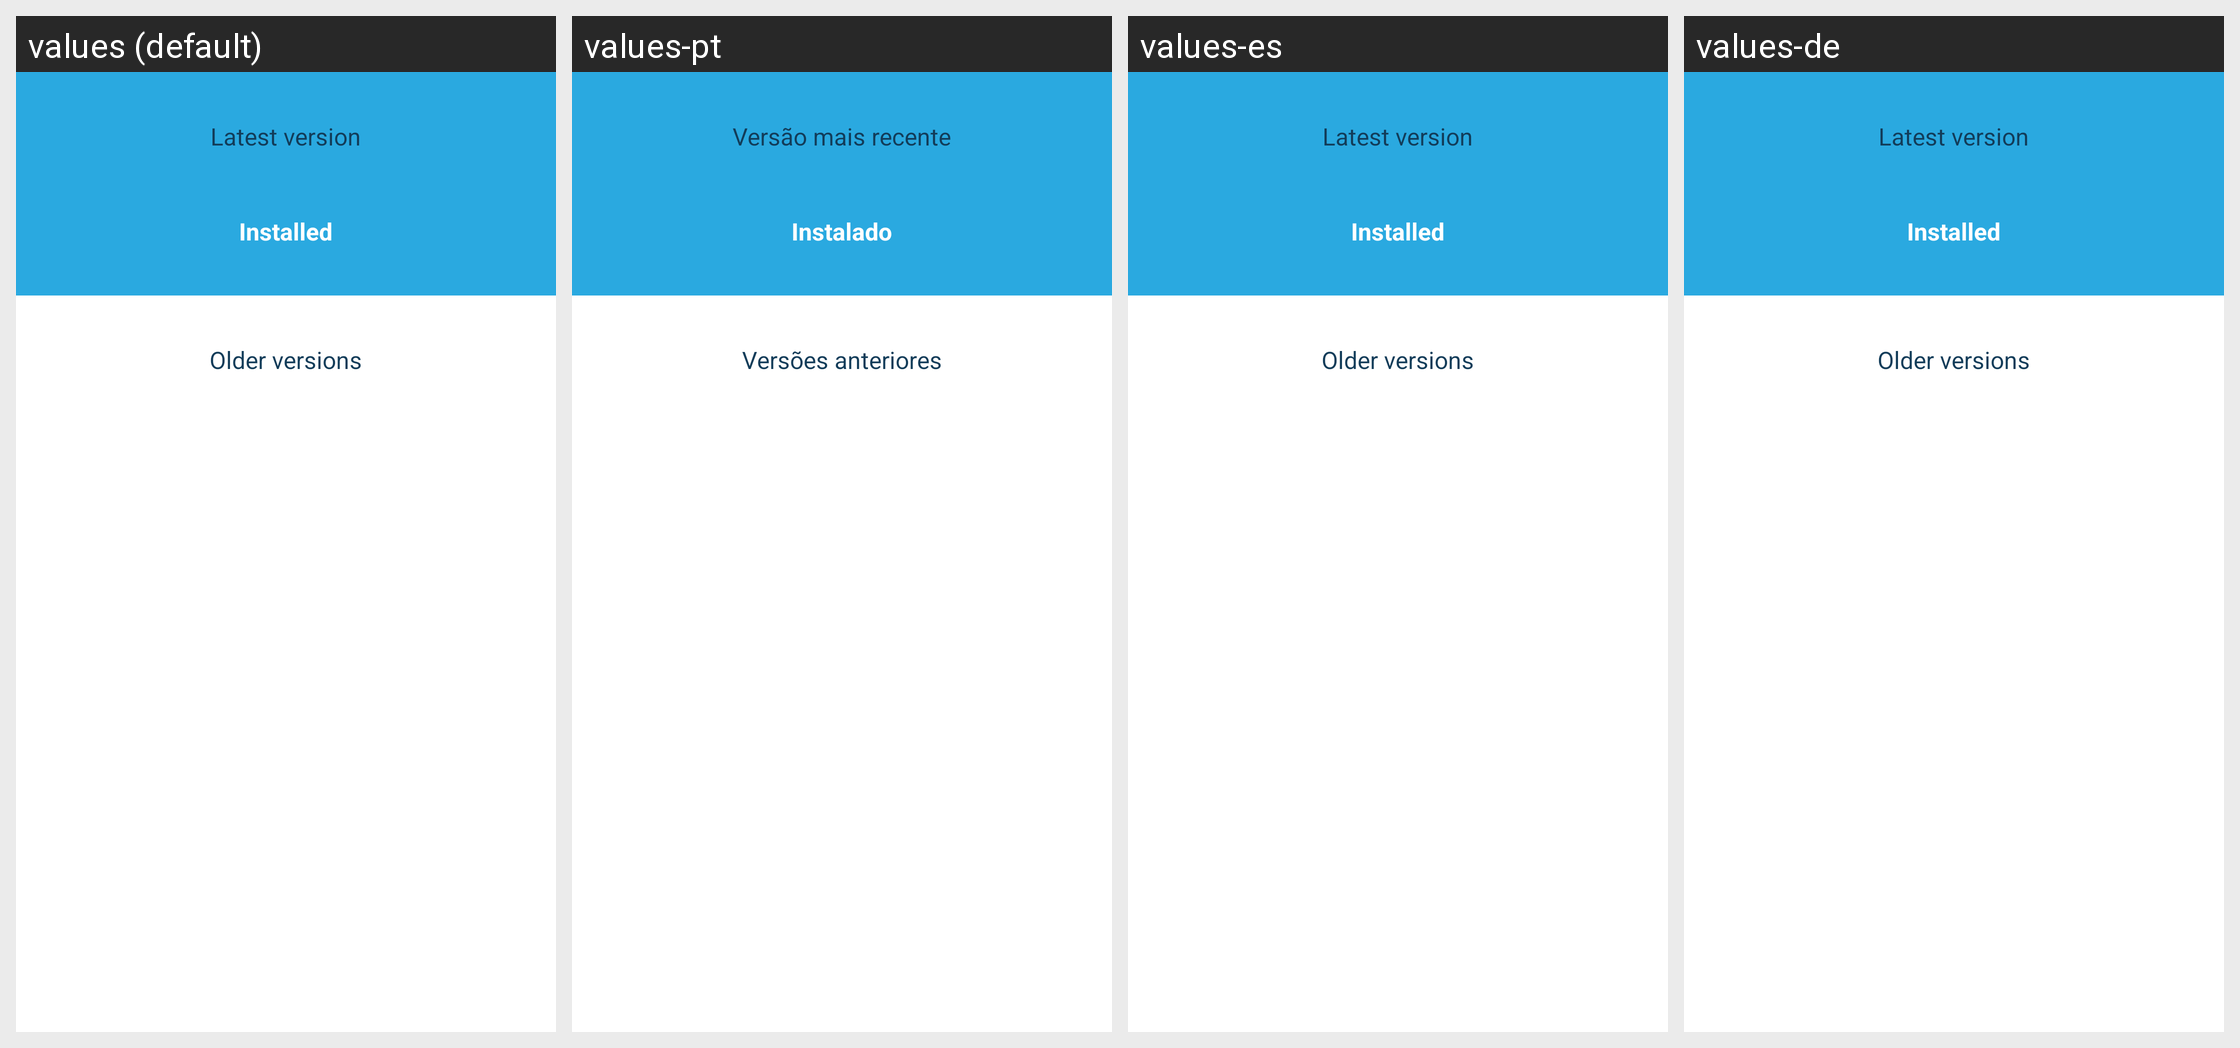

Strings drawn on this Android screen and how each of the app's shown locales translates them:
Android screen res/layout/fragment_other_os_options_fairphone_list.xml rendered under 4 locales, left to right: values (default), values-pt, values-es, values-de. Device: Nexus 5 (rendered at 1080×1920; each locale shown at half size, 540×960, under a caption strip naming it); theme AppTheme.
Other locales in the repository, not shown: values-ca, values-fr, values-nl.
Strings drawn on this screen, with the default value and each locale's value (text and hints the layout hard-codes, and strings that could not be matched under every locale, appear in the picture but are not listed):

latest_version
  values: Latest version
  values-pt: Versão mais recente
  values-es: Latest version  [not translated; the default value is used]
  values-de: Latest version  [not translated; the default value is used]

installed
  values: Installed
  values-pt: Instalado
  values-es: Installed  [not translated; the default value is used]
  values-de: Installed  [not translated; the default value is used]

older_versions
  values: Older versions
  values-pt: Versões anteriores
  values-es: Older versions  [not translated; the default value is used]
  values-de: Older versions  [not translated; the default value is used]
